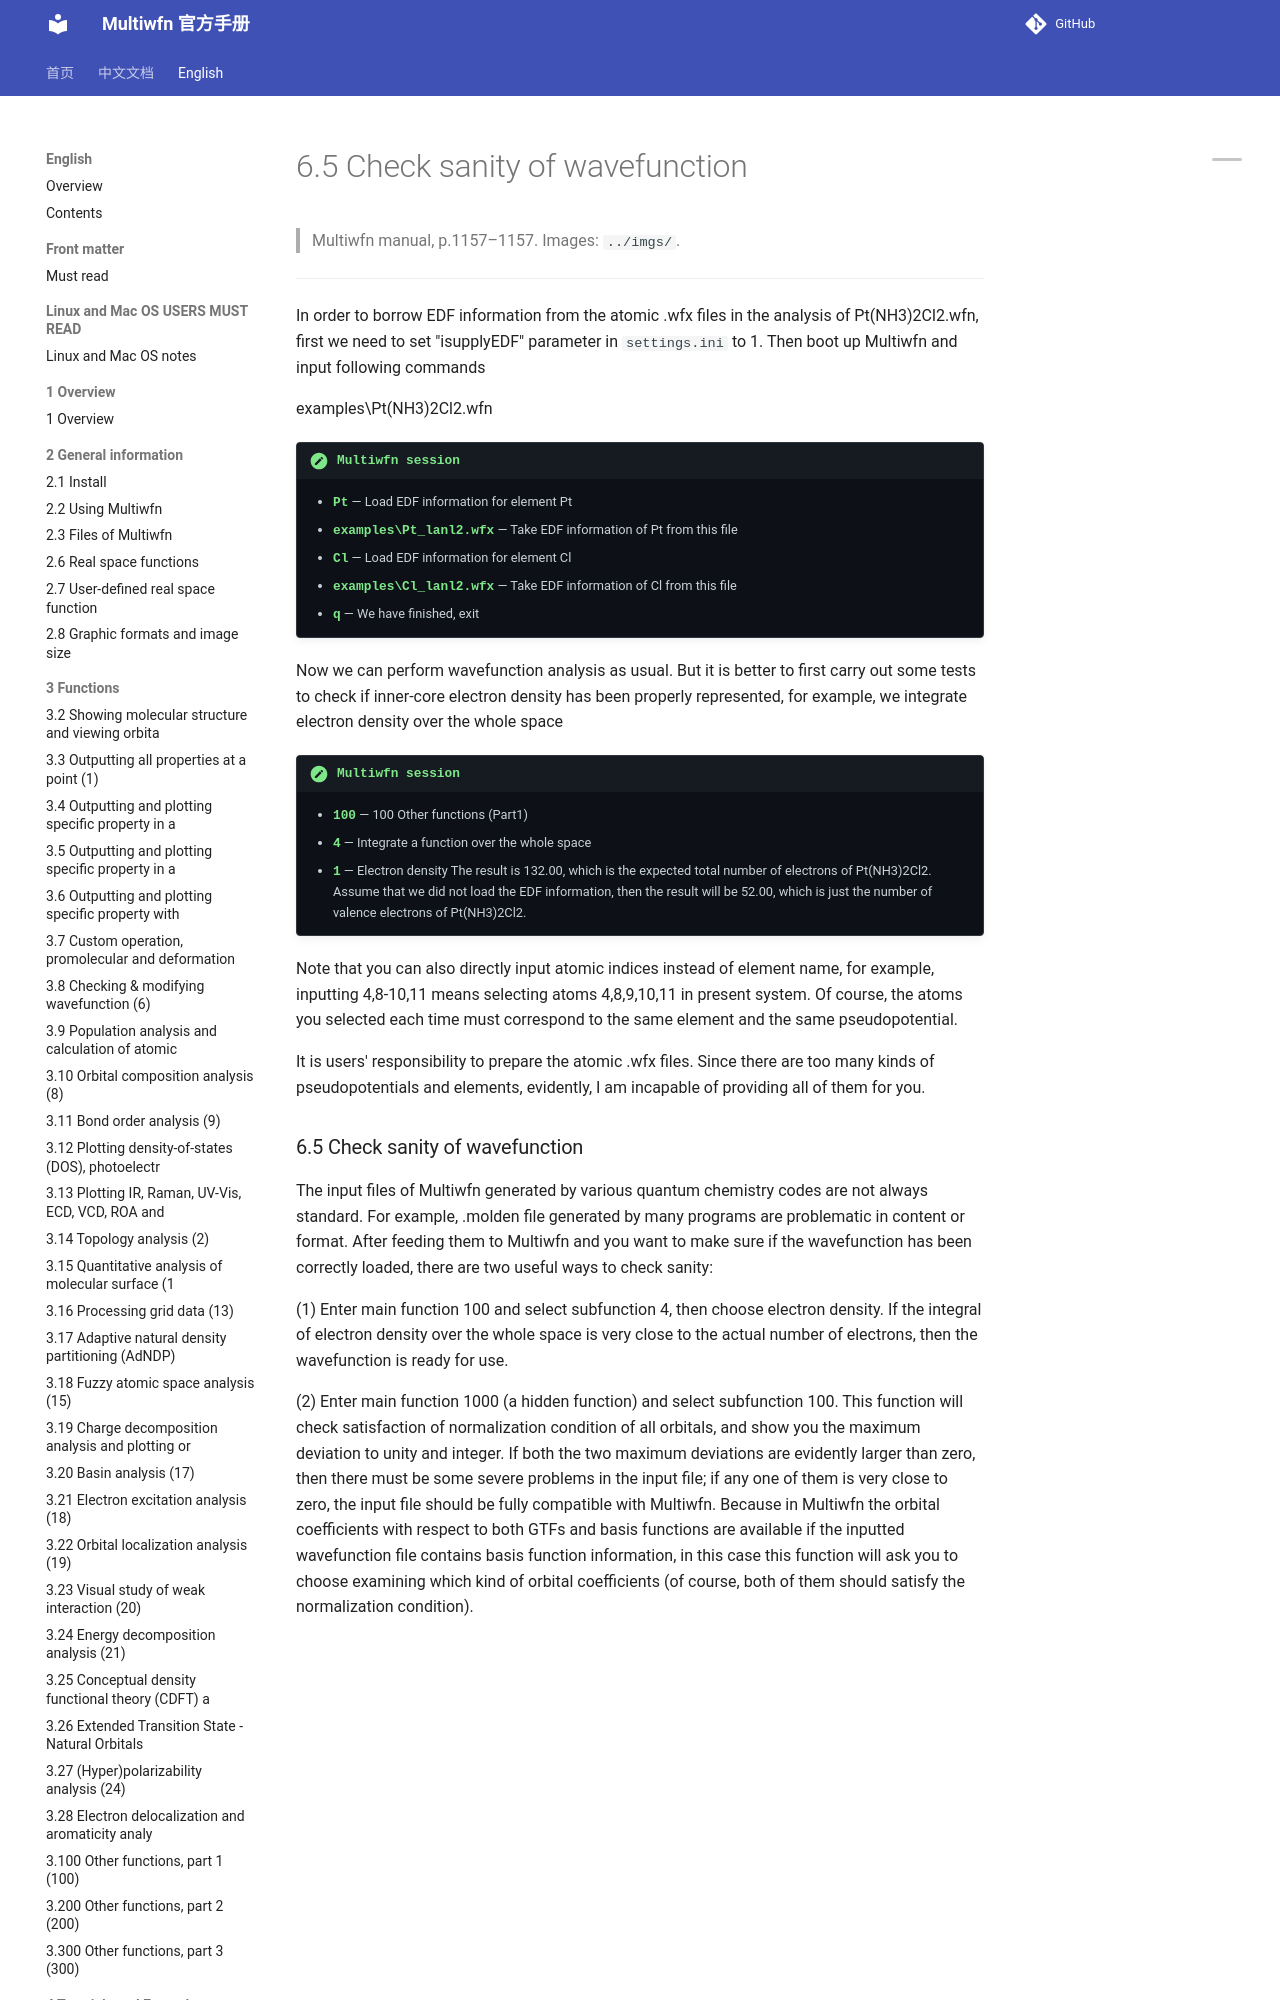

repository: wxyhgk/multiwfn-docs · page: en/81_6-5-check-sanity-of-wavefunction.html · generator: mkdocs

# 6.5 Check sanity of wavefunction

> Multiwfn manual, p.1157–1157. Images: `../imgs/`.

---

<!-- p.1157 -->

In order to borrow EDF information from the atomic .wfx files in the analysis of Pt(NH3)2Cl2.wfn, first we need to set "isupplyEDF" parameter in `settings.ini` to 1. Then boot up Multiwfn and input following commands

examples\Pt(NH3)2Cl2.wfn

!!! terminal "Multiwfn session"

    - **Pt** — Load EDF information for element Pt
    - **examples\Pt_lanl2.wfx** — Take EDF information of Pt from this file
    - **Cl** — Load EDF information for element Cl
    - **examples\Cl_lanl2.wfx** — Take EDF information of Cl from this file
    - **q** — We have finished, exit

Now we can perform wavefunction analysis as usual. But it is better to first carry out some tests to check if inner-core electron density has been properly represented, for example, we integrate electron density over the whole space

!!! terminal "Multiwfn session"

    - **100** — 100 Other functions (Part1)
    - **4** — Integrate a function over the whole space
    - **1** — Electron density The result is 132.00, which is the expected total number of electrons of Pt(NH3)2Cl2. Assume that we did not load the EDF information, then the result will be 52.00, which is just the number of valence electrons of Pt(NH3)2Cl2.

Note that you can also directly input atomic indices instead of element name, for example, inputting 4,8-10,11 means selecting atoms 4,8,9,10,11 in present system. Of course, the atoms you selected each time must correspond to the same element and the same pseudopotential.
